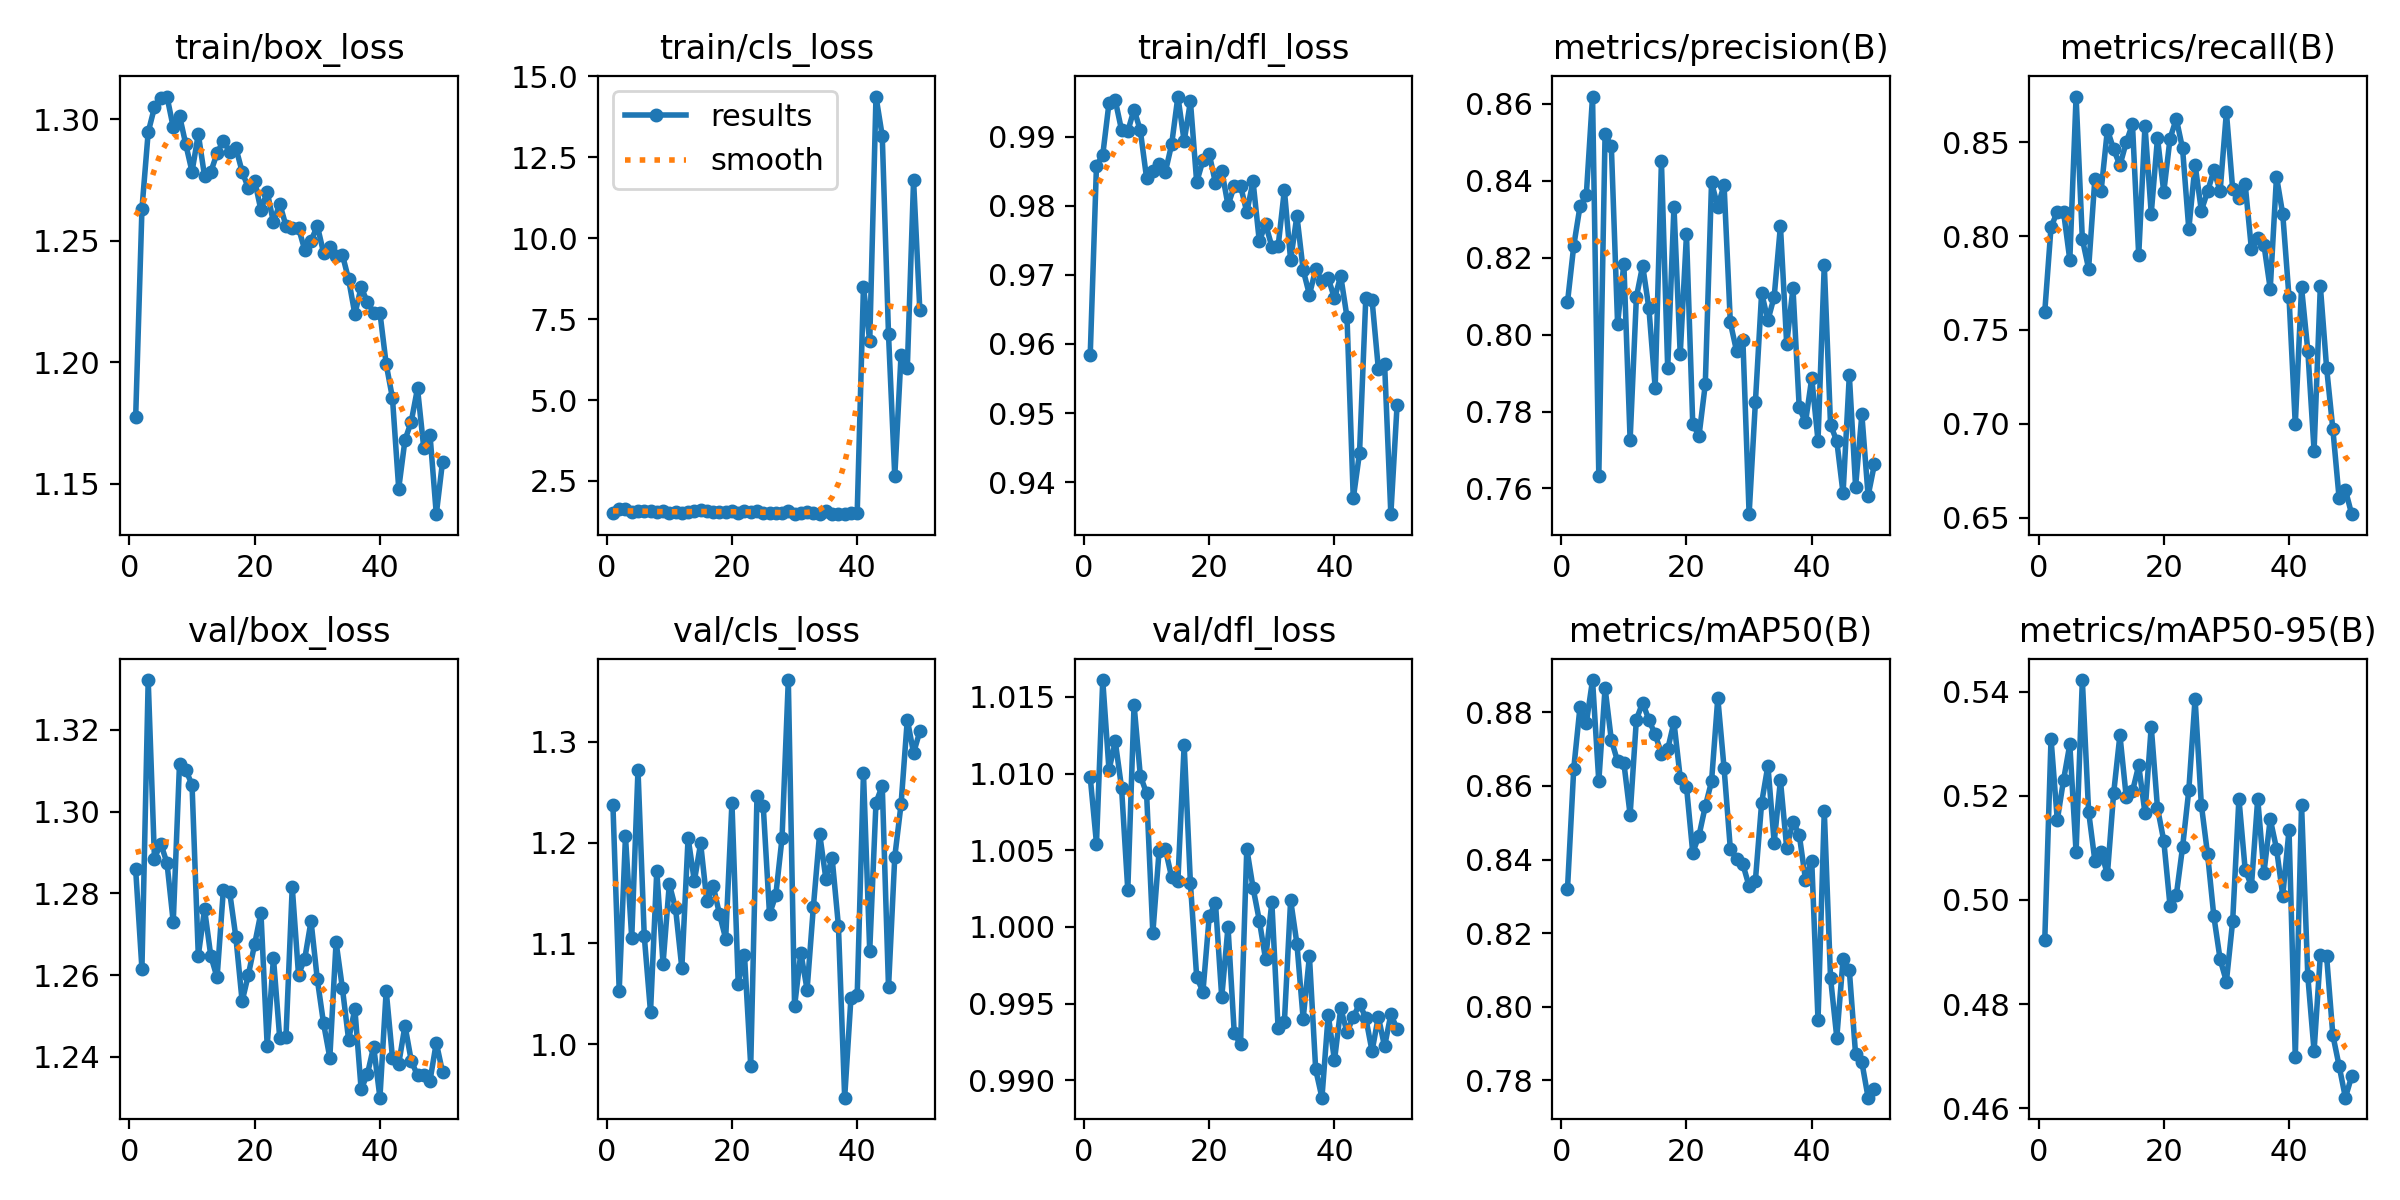

The table this chart was drawn from, first rows:
epoch, time, train/box_loss, train/cls_loss, train/dfl_loss, metrics/precision(B), metrics/recall(B), metrics/mAP50(B), metrics/mAP50-95(B), val/box_loss, val/cls_loss, val/dfl_loss, lr/pg0, lr/pg1, lr/pg2
1, 114.2, 1.177, 1.498, 0.9584, 0.8084, 0.7597, 0.832, 0.4922, 1.286, 1.237, 1.01, 0.0006646, 0.0006646, 0.0006646
2, 224.9, 1.263, 1.634, 0.9858, 0.8231, 0.8048, 0.8647, 0.5309, 1.262, 1.053, 1.005, 0.001305, 0.001305, 0.001305
3, 334.5, 1.295, 1.645, 0.9874, 0.8334, 0.8129, 0.8815, 0.5153, 1.332, 1.206, 1.016, 0.001919, 0.001919, 0.001919
4, 443.8, 1.305, 1.546, 0.9949, 0.8362, 0.8129, 0.877, 0.523, 1.289, 1.105, 1.01, 0.001881, 0.001881, 0.001881
5, 553.1, 1.309, 1.564, 0.9953, 0.8619, 0.7873, 0.8888, 0.5299, 1.292, 1.272, 1.012, 0.001842, 0.001842, 0.001842
6, 662.6, 1.309, 1.561, 0.991, 0.7633, 0.8743, 0.8612, 0.5091, 1.287, 1.107, 1.009, 0.001802, 0.001802, 0.001802
7, 771.8, 1.297, 1.573, 0.9908, 0.8521, 0.7984, 0.8866, 0.5422, 1.273, 1.032, 1.002, 0.001762, 0.001762, 0.001762
8, 880.8, 1.301, 1.554, 0.994, 0.849, 0.7827, 0.8725, 0.517, 1.312, 1.172, 1.014, 0.001723, 0.001723, 0.001723
9, 990.6, 1.29, 1.558, 0.9909, 0.8028, 0.8306, 0.8667, 0.5075, 1.31, 1.08, 1.01, 0.001683, 0.001683, 0.001683
10, 1100, 1.278, 1.52, 0.984, 0.8184, 0.8242, 0.8663, 0.5093, 1.307, 1.159, 1.009, 0.001644, 0.001644, 0.001644
11, 1209, 1.294, 1.547, 0.985, 0.7726, 0.8566, 0.8522, 0.5049, 1.265, 1.135, 0.9996, 0.001604, 0.001604, 0.001604
12, 1319, 1.277, 1.511, 0.986, 0.8097, 0.8463, 0.878, 0.5205, 1.276, 1.075, 1.005, 0.001564, 0.001564, 0.001564
13, 1428, 1.278, 1.537, 0.9849, 0.818, 0.8377, 0.8826, 0.5316, 1.265, 1.205, 1.005, 0.001525, 0.001525, 0.001525
14, 1537, 1.286, 1.581, 0.9889, 0.8068, 0.8499, 0.8779, 0.5198, 1.259, 1.162, 1.003, 0.001485, 0.001485, 0.001485
15, 1645, 1.291, 1.604, 0.9958, 0.7862, 0.8597, 0.874, 0.5208, 1.281, 1.199, 1.003, 0.001446, 0.001446, 0.001446
16, 1755, 1.287, 1.56, 0.9894, 0.845, 0.7897, 0.8687, 0.5258, 1.28, 1.142, 1.012, 0.001406, 0.001406, 0.001406
17, 1864, 1.288, 1.551, 0.9951, 0.7912, 0.8589, 0.87, 0.5167, 1.269, 1.157, 1.003, 0.001366, 0.001366, 0.001366
18, 1973, 1.278, 1.536, 0.9834, 0.8333, 0.812, 0.8773, 0.5333, 1.254, 1.129, 0.9967, 0.001327, 0.001327, 0.001327
19, 2082, 1.272, 1.551, 0.9866, 0.7949, 0.8523, 0.8622, 0.5176, 1.26, 1.105, 0.9958, 0.001287, 0.001287, 0.001287
20, 2191, 1.275, 1.573, 0.9875, 0.826, 0.8234, 0.8598, 0.5114, 1.268, 1.24, 1.001, 0.001248, 0.001248, 0.001248
21, 2300, 1.263, 1.502, 0.9833, 0.7767, 0.8519, 0.8418, 0.4989, 1.275, 1.06, 1.002, 0.001208, 0.001208, 0.001208
22, 2409, 1.27, 1.559, 0.9851, 0.7737, 0.8625, 0.8465, 0.5009, 1.243, 1.088, 0.9954, 0.001168, 0.001168, 0.001168
23, 2519, 1.258, 1.556, 0.9801, 0.7871, 0.8467, 0.8544, 0.5101, 1.264, 0.9785, 1, 0.001129, 0.001129, 0.001129
24, 2628, 1.265, 1.579, 0.9828, 0.8396, 0.8037, 0.8612, 0.5211, 1.245, 1.246, 0.9931, 0.001089, 0.001089, 0.001089
25, 2737, 1.256, 1.52, 0.9829, 0.8333, 0.8381, 0.8839, 0.5386, 1.245, 1.236, 0.9923, 0.00105, 0.00105, 0.00105
26, 2846, 1.255, 1.512, 0.9791, 0.8389, 0.8136, 0.8648, 0.5182, 1.282, 1.129, 1.005, 0.00101, 0.00101, 0.00101
27, 2956, 1.255, 1.505, 0.9835, 0.8032, 0.8238, 0.8429, 0.5087, 1.26, 1.148, 1.003, 0.0009704, 0.0009704, 0.0009704
28, 3065, 1.246, 1.513, 0.9749, 0.7957, 0.835, 0.8401, 0.4968, 1.264, 1.205, 1, 0.0009308, 0.0009308, 0.0009308
29, 3174, 1.25, 1.561, 0.9774, 0.7987, 0.824, 0.8387, 0.4886, 1.273, 1.361, 0.9979, 0.0008912, 0.0008912, 0.0008912
30, 3284, 1.256, 1.49, 0.9741, 0.7533, 0.866, 0.8327, 0.4843, 1.259, 1.037, 1.002, 0.0008516, 0.0008516, 0.0008516
31, 3393, 1.245, 1.506, 0.9741, 0.7824, 0.8252, 0.8342, 0.4959, 1.248, 1.091, 0.9934, 0.000812, 0.000812, 0.000812
32, 3502, 1.247, 1.538, 0.9823, 0.8108, 0.8204, 0.8554, 0.5194, 1.24, 1.054, 0.9938, 0.0007724, 0.0007724, 0.0007724
33, 3612, 1.244, 1.498, 0.9721, 0.8037, 0.8276, 0.8655, 0.5058, 1.268, 1.136, 1.002, 0.0007328, 0.0007328, 0.0007328
34, 3721, 1.244, 1.491, 0.9786, 0.8098, 0.793, 0.8446, 0.5027, 1.257, 1.209, 0.9989, 0.0006932, 0.0006932, 0.0006932
35, 3830, 1.234, 1.579, 0.9707, 0.8283, 0.799, 0.8616, 0.5194, 1.244, 1.164, 0.994, 0.0006536, 0.0006536, 0.0006536
36, 3939, 1.22, 1.474, 0.9671, 0.7975, 0.7953, 0.8431, 0.5052, 1.252, 1.184, 0.9981, 0.000614, 0.000614, 0.000614
37, 4048, 1.231, 1.482, 0.9708, 0.8121, 0.7719, 0.8503, 0.5155, 1.232, 1.118, 0.9907, 0.0005744, 0.0005744, 0.0005744
38, 4157, 1.225, 1.482, 0.9691, 0.7811, 0.8317, 0.8468, 0.5098, 1.236, 0.9468, 0.9889, 0.0005348, 0.0005348, 0.0005348
39, 4266, 1.22, 1.514, 0.9695, 0.7772, 0.8116, 0.8346, 0.5008, 1.243, 1.046, 0.9943, 0.0004952, 0.0004952, 0.0004952
40, 4376, 1.22, 1.515, 0.9666, 0.7887, 0.7674, 0.8396, 0.5134, 1.23, 1.048, 0.9913, 0.0004556, 0.0004556, 0.0004556
41, 4485, 1.199, 8.501, 0.9698, 0.7724, 0.6997, 0.7963, 0.4698, 1.256, 1.269, 0.9947, 0.000416, 0.000416, 0.000416
42, 4592, 1.185, 6.813, 0.9639, 0.8182, 0.7726, 0.8533, 0.5182, 1.24, 1.093, 0.9931, 0.0003764, 0.0003764, 0.0003764
43, 4699, 1.148, 14.38, 0.9376, 0.7765, 0.739, 0.8078, 0.4853, 1.238, 1.24, 0.9941, 0.0003368, 0.0003368, 0.0003368
44, 4807, 1.168, 13.16, 0.9442, 0.7723, 0.6858, 0.7916, 0.471, 1.248, 1.256, 0.995, 0.0002972, 0.0002972, 0.0002972
45, 4915, 1.176, 7.028, 0.9666, 0.7587, 0.7733, 0.813, 0.4894, 1.239, 1.056, 0.9941, 0.0002576, 0.0002576, 0.0002576
46, 5022, 1.189, 2.646, 0.9664, 0.7894, 0.7299, 0.8099, 0.4892, 1.235, 1.186, 0.9919, 0.000218, 0.000218, 0.000218
47, 5130, 1.165, 6.386, 0.9564, 0.7604, 0.6971, 0.7871, 0.474, 1.236, 1.238, 0.9941, 0.0001784, 0.0001784, 0.0001784
48, 5237, 1.17, 5.985, 0.9571, 0.7792, 0.6603, 0.785, 0.4681, 1.234, 1.322, 0.9922, 0.0001388, 0.0001388, 0.0001388
49, 5345, 1.137, 11.79, 0.9354, 0.7581, 0.6648, 0.7753, 0.462, 1.243, 1.289, 0.9943, 9.92e-05, 9.92e-05, 9.92e-05
50, 5452, 1.159, 7.781, 0.9512, 0.7663, 0.6519, 0.7776, 0.4661, 1.236, 1.31, 0.9933, 5.96e-05, 5.96e-05, 5.96e-05
